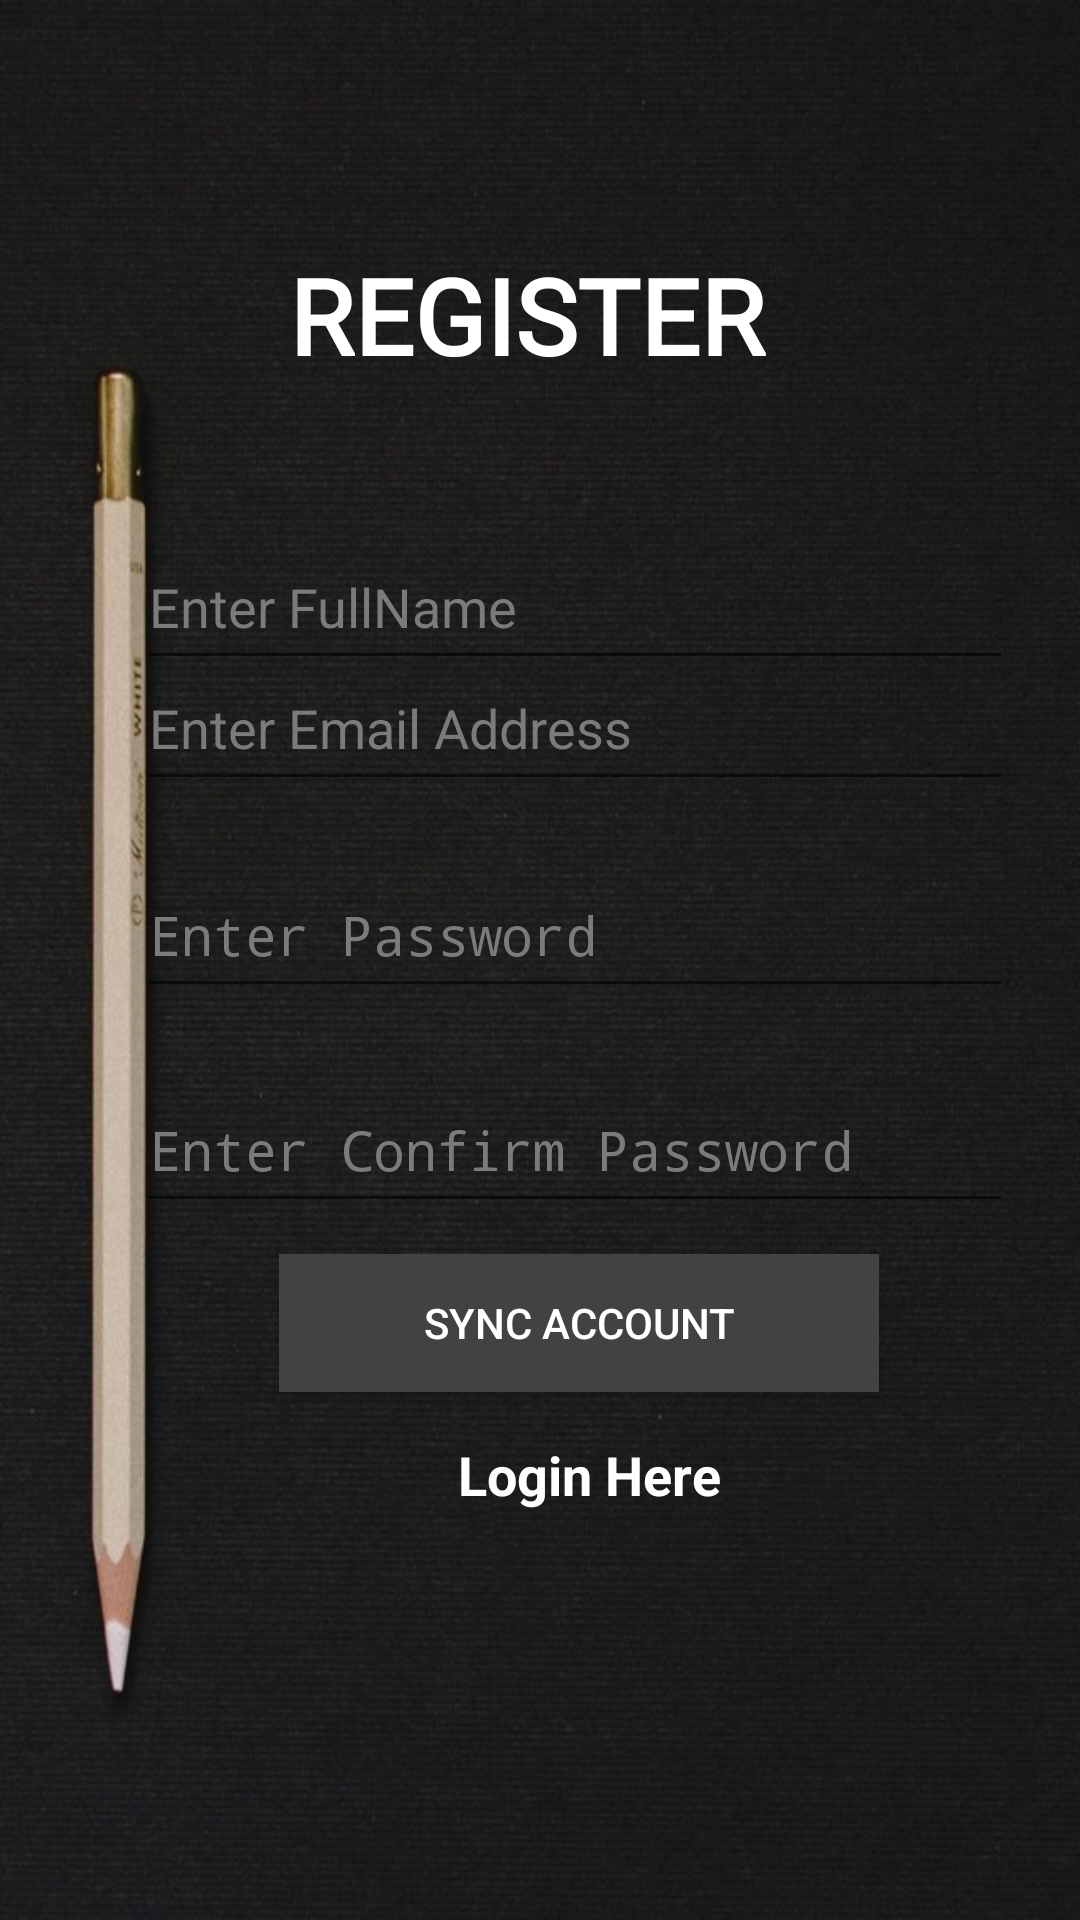

Write the Android layout XML for this screen, with the resource values it uses.
<!-- AndroidManifest.xml: application theme AppTheme -->
<!-- res/layout/activity_register.xml -->
<?xml version="1.0" encoding="utf-8"?>
<androidx.constraintlayout.widget.ConstraintLayout xmlns:android="http://schemas.android.com/apk/res/android"
    xmlns:app="http://schemas.android.com/apk/res-auto"
    xmlns:tools="http://schemas.android.com/tools"
    android:layout_width="match_parent"
    android:layout_height="match_parent"
    android:background="@drawable/login_img"
    tools:context=".authentication.Register">

    <TextView
        android:id="@+id/textView4"
        android:layout_width="175dp"
        android:layout_height="45dp"
        android:fontFamily="@font/croissant_one"
        android:text="REGISTER"
        android:textColor="#FFFFFF"
        android:textSize="35sp"
        android:textStyle="bold"
        app:layout_constraintBottom_toBottomOf="parent"
        app:layout_constraintEnd_toEndOf="parent"
        app:layout_constraintHorizontal_bias="0.521"
        app:layout_constraintStart_toStartOf="parent"
        app:layout_constraintTop_toTopOf="parent"
        app:layout_constraintVertical_bias="0.137" />

    <EditText
        android:id="@+id/userName"
        android:layout_width="292dp"
        android:layout_height="52dp"
        android:layout_marginTop="60dp"
        android:ems="10"
        android:hint="Enter FullName "
        android:inputType="textPersonName"
        android:textColor="#FFFFFF"
        android:textColorHint="#7B7B7B"
        app:layout_constraintBottom_toTopOf="@+id/userEmail"
        app:layout_constraintEnd_toEndOf="parent"
        app:layout_constraintHorizontal_bias="0.672"
        app:layout_constraintStart_toStartOf="parent"
        app:layout_constraintTop_toBottomOf="@+id/textView4"
        app:layout_constraintVertical_bias="0.512" />

    <EditText
        android:id="@+id/userEmail"
        android:layout_width="292dp"
        android:layout_height="52dp"
        android:layout_marginBottom="16dp"
        android:ems="10"
        android:hint="Enter Email Address "
        android:inputType="textPersonName"
        android:textColor="#FFFFFF"
        android:textColorHint="#7B7B7B"
        app:layout_constraintBottom_toTopOf="@+id/password"
        app:layout_constraintEnd_toEndOf="parent"
        app:layout_constraintHorizontal_bias="0.672"
        app:layout_constraintStart_toStartOf="parent"
        app:layout_constraintTop_toTopOf="parent"
        app:layout_constraintVertical_bias="0.996" />

    <EditText
        android:id="@+id/password"
        android:layout_width="292dp"
        android:layout_height="52dp"
        android:layout_marginBottom="8dp"
        android:ems="10"
        android:hint="Enter Password"
        android:inputType="textPassword"
        android:textColor="#FFFFFF"
        android:textColorHint="#7B7B7B"
        app:layout_constraintBottom_toTopOf="@+id/confirmPassword"
        app:layout_constraintEnd_toEndOf="parent"
        app:layout_constraintHorizontal_bias="0.672"
        app:layout_constraintStart_toStartOf="parent"
        app:layout_constraintTop_toTopOf="parent"
        app:layout_constraintVertical_bias="0.96" />

    <EditText
        android:id="@+id/confirmPassword"
        android:layout_width="292dp"
        android:layout_height="52dp"
        android:ems="10"
        android:hint="Enter Confirm Password"
        android:inputType="textPassword"
        android:textColor="#FFFFFF"
        android:textColorHint="#7B7B7B"
        app:layout_constraintBottom_toBottomOf="parent"
        app:layout_constraintEnd_toEndOf="parent"
        app:layout_constraintHorizontal_bias="0.672"
        app:layout_constraintStart_toStartOf="parent"
        app:layout_constraintTop_toTopOf="parent"
        app:layout_constraintVertical_bias="0.605" />

    <Button
        android:id="@+id/createAccount"
        android:layout_width="200dp"
        android:layout_height="46dp"
        android:background="#424242"
        android:text="Sync Account"
        android:textColor="#FFFFFF"
        app:layout_constraintBottom_toBottomOf="parent"
        app:layout_constraintEnd_toEndOf="parent"
        app:layout_constraintHorizontal_bias="0.582"
        app:layout_constraintStart_toStartOf="parent"
        app:layout_constraintTop_toTopOf="@+id/confirmPassword"
        app:layout_constraintVertical_bias="0.262" />

    <TextView
        android:id="@+id/login"
        android:layout_width="wrap_content"
        android:layout_height="wrap_content"
        android:text="Login Here"
        android:textColor="#FFFFFF"
        android:textColorHint="#FFFFFF"
        android:textSize="18dp"
        android:textStyle="bold"
        app:layout_constraintBottom_toBottomOf="parent"
        app:layout_constraintEnd_toEndOf="parent"
        app:layout_constraintHorizontal_bias="0.56"
        app:layout_constraintStart_toStartOf="parent"
        app:layout_constraintTop_toBottomOf="@+id/createAccount"
        app:layout_constraintVertical_bias="0.101" />

    <ProgressBar
        android:id="@+id/progressBar4"
        style="?android:attr/progressBarStyle"
        android:layout_width="wrap_content"
        android:layout_height="wrap_content"
        android:layout_marginTop="20dp"
        android:backgroundTint="#FFFFFF"
        android:visibility="invisible"
        app:layout_constraintBottom_toBottomOf="parent"
        app:layout_constraintEnd_toEndOf="parent"
        app:layout_constraintHorizontal_bias="0.539"
        app:layout_constraintStart_toStartOf="parent"
        app:layout_constraintTop_toBottomOf="@+id/login"
        app:layout_constraintVertical_bias="0.054" />

</androidx.constraintlayout.widget.ConstraintLayout>
<!-- resources referenced by this layout -->
<resources>
  <!-- drawable login_img: jpg bitmap (drawable, 114574 bytes) -->
  <style name="AppTheme" parent="Theme.AppCompat.Light.DarkActionBar">
          
          <item name="colorPrimary">#292929</item>
          <item name="colorPrimaryDark">#292929</item>
          <item name="colorAccent">#E91E63</item>
      </style>
</resources>
